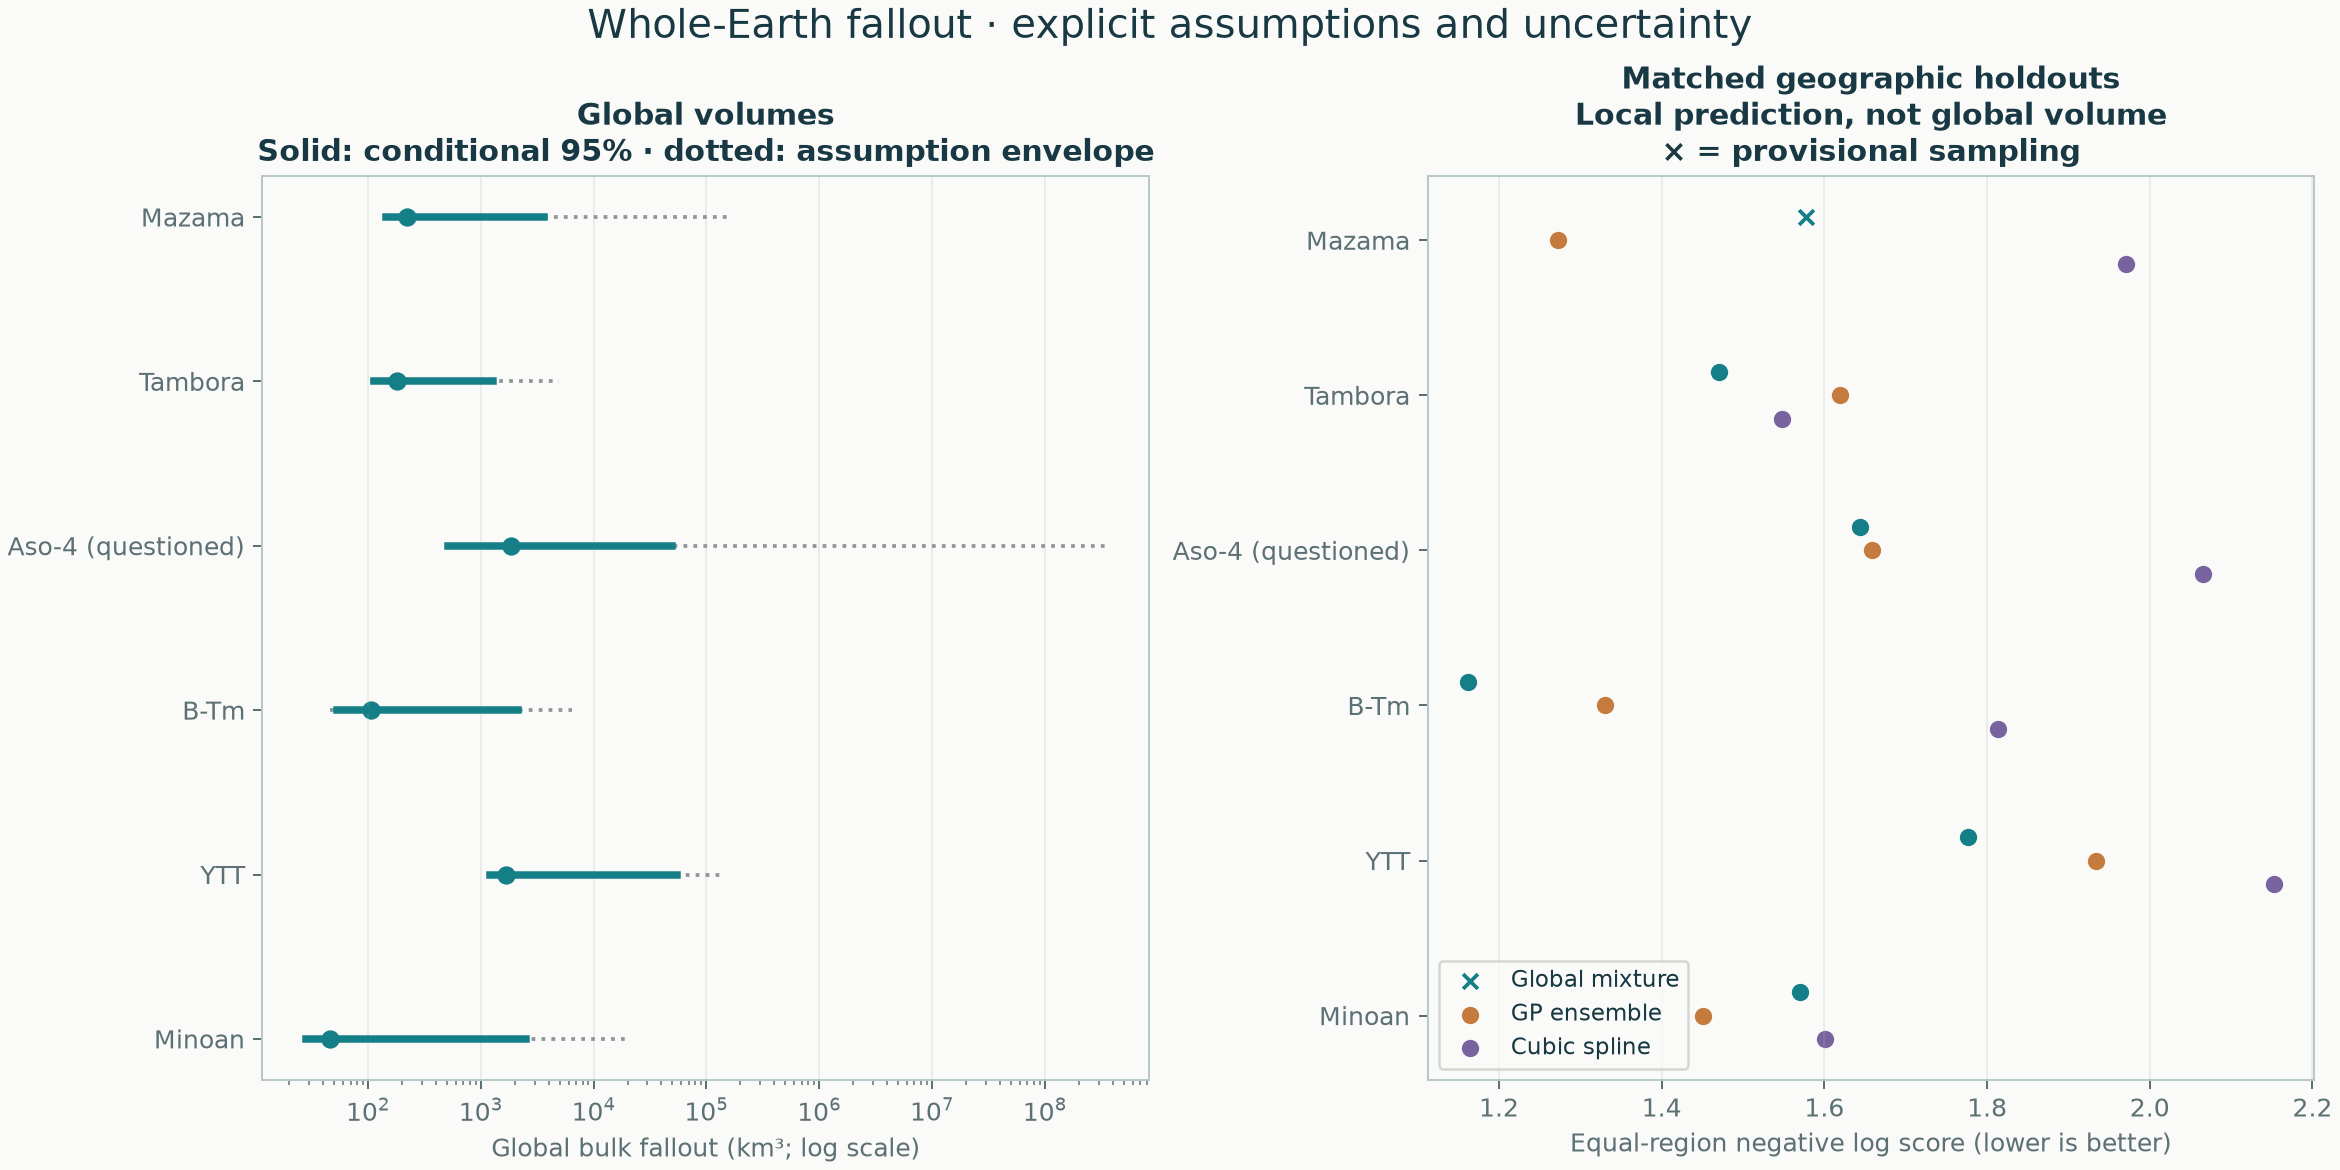

Values plotted in this chart, from the file beside it:
eruption, slug, geometry, review_status, median, lower95, upper95, sensitivity_lower, sensitivity_upper, baseline_sampling_passed, all_sensitivity_sampling_passed, all_outer_sampling_passed, median_fraction_outside_local_footprint, global_equal_region_negative_log_score, global_observation_coverage95, stacked_equal_region_negative_log_score, spline_equal_region_negative_log_score
Mazama, mazama, displaced, conditional, 223.2, 144.7, 3669, 142, 152271, True, False, False, 0.8495, 1.577, 0.9111, 1.272, 1.971
Tambora, tambora, displaced, conditional, 179.1, 112.9, 1284, 104.1, 4968, True, True, True, 0.935, 1.471, 0.9615, 1.62, 1.548
Aso-4, aso-4, displaced, questioned, 1836, 507.2, 49960, 482.4, 370490936, True, True, True, 0.977, 1.644, 0.9425, 1.659, 2.066
B-Tm, b-tm, source-fans, conditional, 106.3, 53.21, 2159, 45.84, 6493, True, False, True, 0.977, 1.162, 0.9286, 1.331, 1.814
YTT, ytt, displaced, conditional, 1674, 1204, 54907, 1136, 136951, True, True, True, 0.8751, 1.777, 0.8478, 1.934, 2.153
Minoan, minoan, displaced, conditional, 46.04, 28.13, 2529, 26.41, 21239, True, True, True, 0.9464, 1.57, 0.9457, 1.451, 1.601
